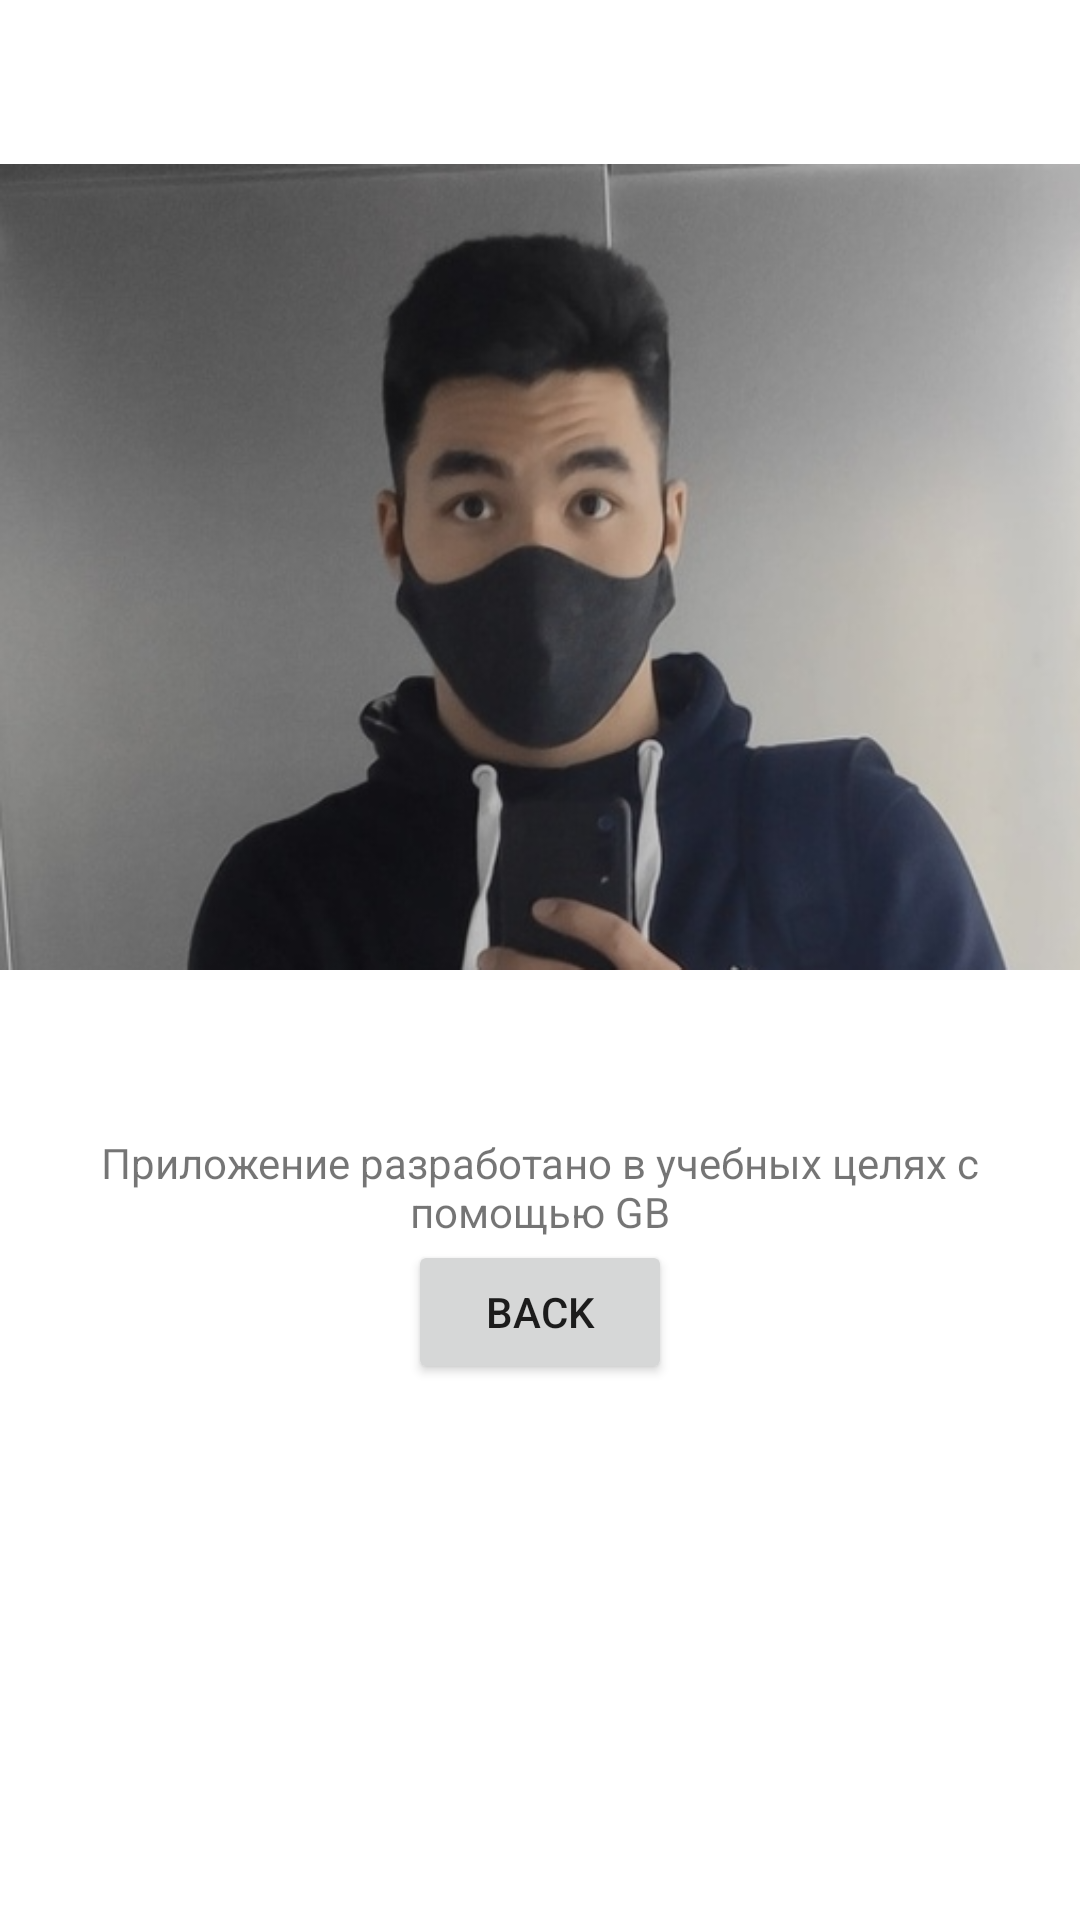

The Android layout XML behind this screen, and the referenced resources:
<!-- AndroidManifest.xml: application theme Theme.MyNotes -->
<!-- res/layout/fragment_about.xml -->
<?xml version="1.0" encoding="utf-8"?>
<androidx.core.widget.NestedScrollView xmlns:android="http://schemas.android.com/apk/res/android"
    android:layout_width="match_parent"
    android:layout_height="wrap_content"
    android:background="@color/white"
    android:gravity="center">

    <LinearLayout
        android:layout_width="match_parent"
        android:layout_height="match_parent"
        android:orientation="vertical"
        android:gravity="center">

        <ImageView
            android:layout_width="match_parent"
            android:layout_height="wrap_content"
            android:src="@drawable/photo" />

        <TextView
            android:layout_width="match_parent"
            android:layout_height="wrap_content"
            android:background="@color/white"
            android:gravity="center"
            android:text="@string/about_text"
            android:textSize="@dimen/text_size" />

        <Button
            android:id="@+id/about_back_button"
            android:layout_width="wrap_content"
            android:layout_height="wrap_content"
            android:text="@string/back" />

    </LinearLayout>
</androidx.core.widget.NestedScrollView>
<!-- resources referenced by this layout -->
<resources>
  <color name="white">#FFFFFFFF</color>
  <!-- drawable photo: bmp bitmap (drawable-v24, 576126 bytes) -->
  <string name="about_text">Приложение разработано в учебных целях с помощью GB</string>
  <string name="back">Back</string>
  <style name="Theme.MyNotes" parent="Theme.MaterialComponents.DayNight.NoActionBar">
          
          <item name="colorPrimary">#A6A6A6</item>
          <item name="colorPrimaryVariant">@color/purple_700</item>
          <item name="colorOnPrimary">#090909</item>
          
          <item name="colorSecondary">@color/yellow</item>
          <item name="colorSecondaryVariant">@color/teal_700</item>
          <item name="colorOnSecondary">@color/black</item>
          
          <item name="android:statusBarColor" tools:targetApi="l">#191919</item>
          
          <item name="actionOverflowButtonStyle">@style/actionOverflowButtonStyle</item>
          <item name="android:actionMenuTextColor">@color/black</item>
  
      </style>
  <color name="purple_700">#FF3700B3</color>
  <color name="teal_700">#FF018786</color>
  <color name="black">#FF000000</color>
  <style name="actionOverflowButtonStyle" parent="@style/Widget.AppCompat.ActionButton.Overflow">
          <item name="android:tint">@color/white</item>
      </style>
</resources>
